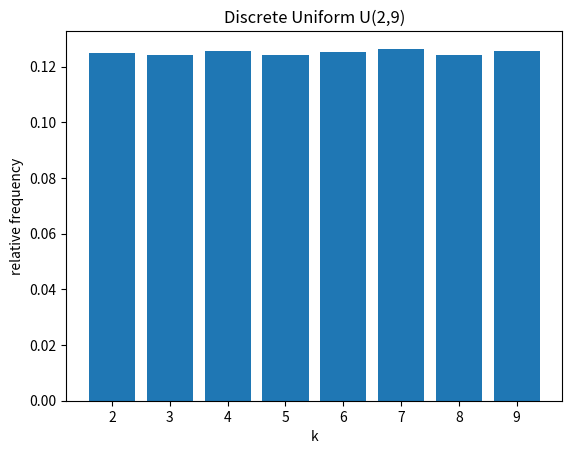
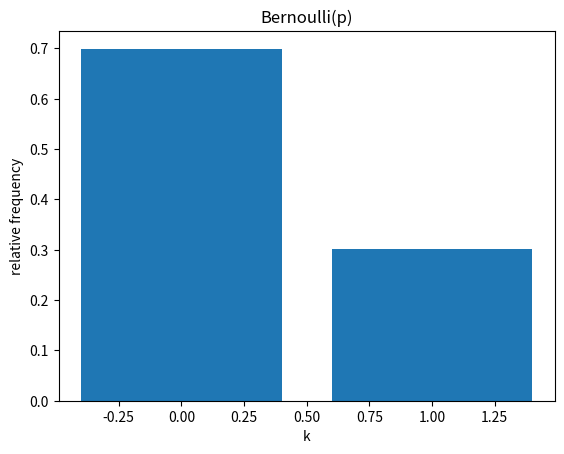
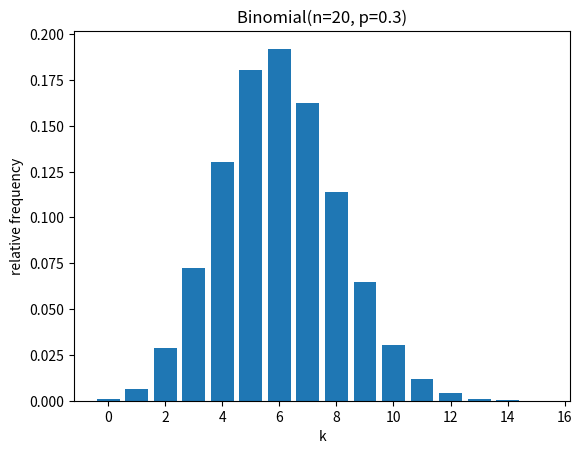
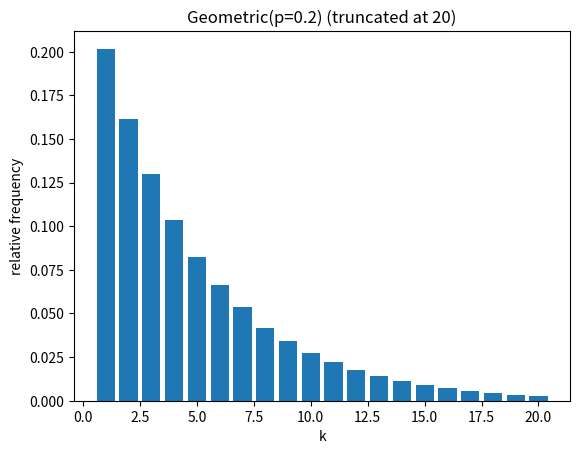
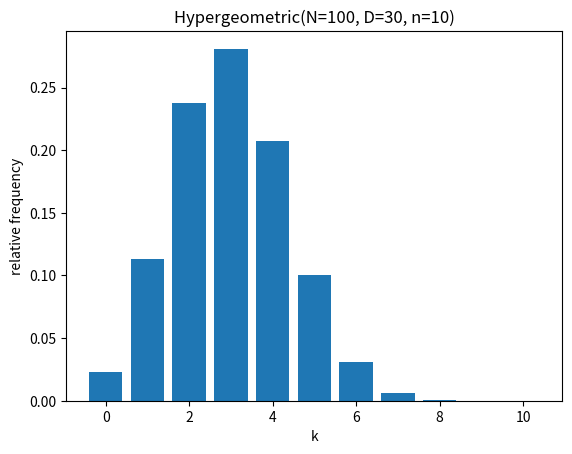
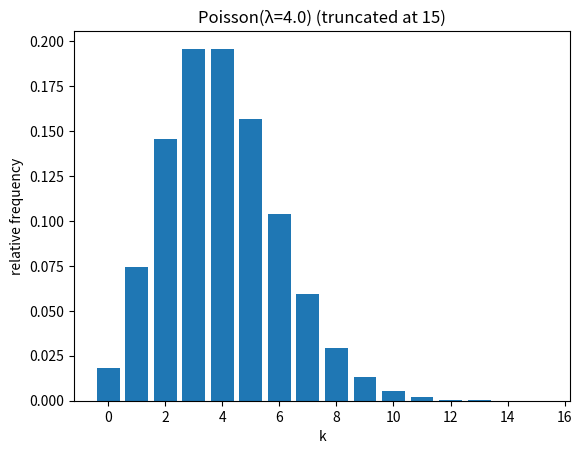

Generate these figures, in order, with matplotlib:
import numpy as np
import pandas as pd
import math
import matplotlib.pyplot as plt

# Reproducibility: you can change this seed
rng = np.random.default_rng(42)


def hist_int(samples, title):
    vals, counts = np.unique(samples, return_counts=True)
    plt.figure()
    plt.bar(vals, counts / counts.sum())
    plt.title(title)
    plt.xlabel("k")
    plt.ylabel("relative frequency")
    plt.show()


a, b = 2, 9
n = 200000
X = rng.integers(a, b+1, size=n)  # inclusive upper bound

theory_mean = (a+b)/2
theory_var = ((b-a+1)**2 - 1)/12

print("Empirical mean/var:", X.mean(), X.var())
print("Theoretical mean/var:", theory_mean, theory_var)
hist_int(X, f"Discrete Uniform U({a},{b})")


p = 0.3
n = 200000
X = rng.binomial(1, p, size=n)

print("Empirical mean/var:", X.mean(), X.var())
print("Theoretical mean/var:", p, p*(1-p))
hist_int(X, "Bernoulli(p)")


n_trials = 20
p = 0.3
n = 200000
X = rng.binomial(n_trials, p, size=n)

print("Empirical mean/var:", X.mean(), X.var())
print("Theoretical mean/var:", n_trials*p, n_trials*p*(1-p))
hist_int(X, f"Binomial(n={n_trials}, p={p})")


p = 0.2
n = 200000

# numpy uses "number of failures before first success", so +1 gives "tries"
X = rng.geometric(p, size=n)

theory_mean = 1/p
theory_var = (1-p)/(p**2)

print("Empirical mean/var:", X.mean(), X.var())
print("Theoretical mean/var:", theory_mean, theory_var)

# For plotting, truncate long tail for visibility
hist_int(X[X<=20], f"Geometric(p={p}) (truncated at 20)")


N = 100   # population size
D = 30    # number of successes in population
n_draw = 10

n = 200000
X = rng.hypergeometric(ngood=D, nbad=N-D, nsample=n_draw, size=n)

theory_mean = n_draw * (D/N)
theory_var = (D/(N-1)) * n_draw * ((N-n_draw)/N) * (1 - D/N)  # matches sheet form

print("Empirical mean/var:", X.mean(), X.var())
print("Theoretical mean/var:", theory_mean, theory_var)
hist_int(X, f"Hypergeometric(N={N}, D={D}, n={n_draw})")


lam = 4.0
n = 200000
X = rng.poisson(lam, size=n)

print("Empirical mean/var:", X.mean(), X.var())
print("Theoretical mean/var:", lam, lam)
hist_int(X[X<=15], f"Poisson(λ={lam}) (truncated at 15)")
